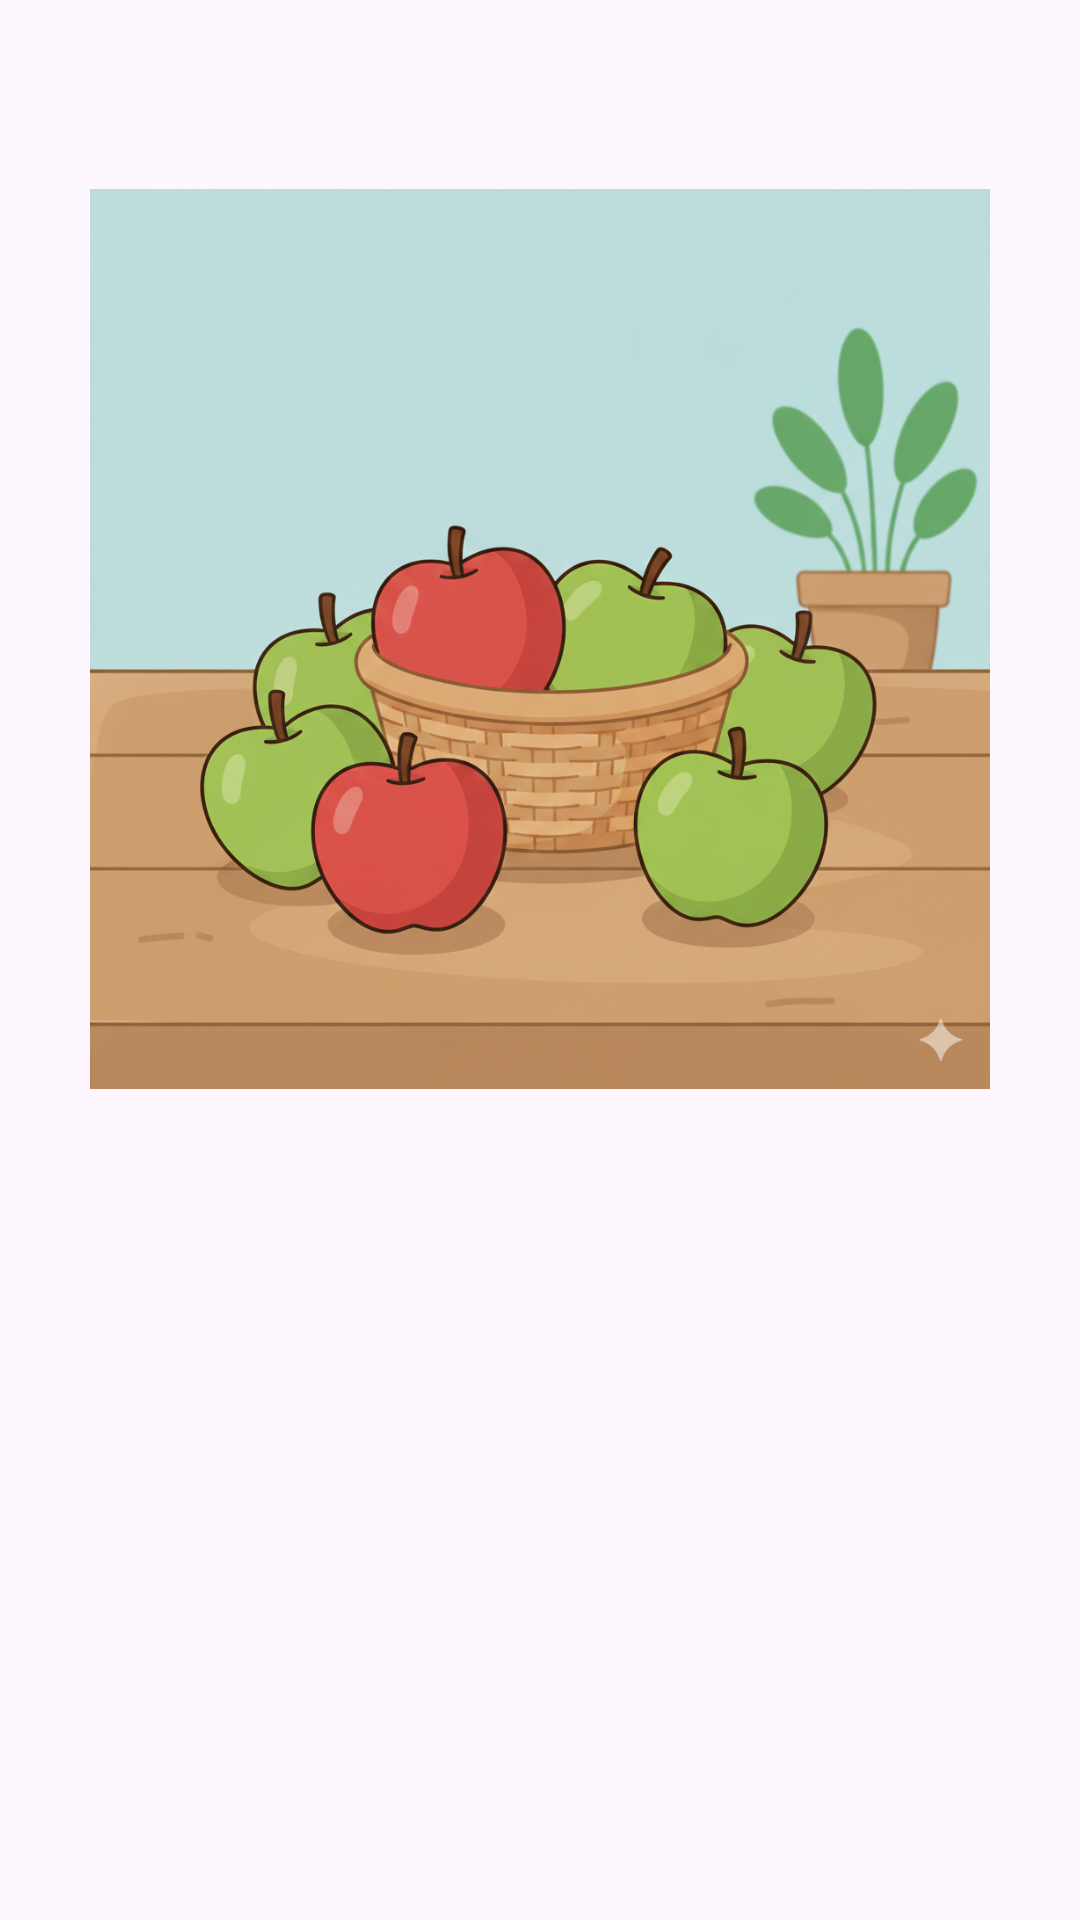

Write the Android layout XML for this screen, with the resource values it uses.
<!-- AndroidManifest.xml: application theme Theme.MatematicaDivertida -->
<!-- res/layout/activity_contagem.xml -->
<?xml version="1.0" encoding="utf-8"?>
<androidx.constraintlayout.widget.ConstraintLayout xmlns:android="http://schemas.android.com/apk/res/android"
    xmlns:app="http://schemas.android.com/apk/res-auto"
    xmlns:tools="http://schemas.android.com/tools"
    android:id="@+id/main"
    android:layout_width="match_parent"
    android:layout_height="match_parent"
    tools:context=".Contagem">

    <ImageView
        android:id="@+id/imageView"
        android:layout_width="300dp"
        android:layout_height="300dp"
        app:layout_constraintBottom_toBottomOf="parent"
        app:layout_constraintEnd_toEndOf="parent"
        app:layout_constraintHorizontal_bias="0.498"
        app:layout_constraintStart_toStartOf="parent"
        app:layout_constraintTop_toTopOf="parent"
        app:layout_constraintVertical_bias="0.185"
        app:srcCompat="@drawable/app_matematica_img_maca" />
</androidx.constraintlayout.widget.ConstraintLayout>
<!-- resources referenced by this layout -->
<resources>
  <!-- drawable app_matematica_img_maca: png bitmap (drawable, 928393 bytes) -->
  <style name="Theme.MatematicaDivertida" parent="Base.Theme.MatematicaDivertida" />
  <style name="Base.Theme.MatematicaDivertida" parent="Theme.Material3.DayNight.NoActionBar">
          
          
      </style>
</resources>
